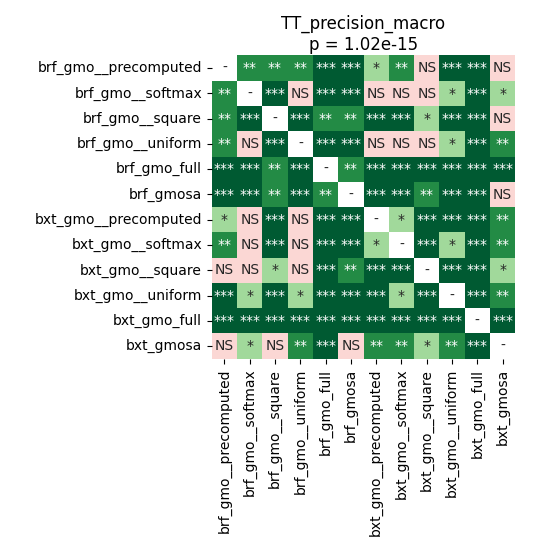

The data file committed next to this chart (first rows):
	brf_gmo__precomputed	brf_gmo__softmax	brf_gmo__square	brf_gmo__uniform	brf_gmo_full	brf_gmosa	bxt_gmo__precomputed	bxt_gmo__softmax	bxt_gmo__square	bxt_gmo__uniform	bxt_gmo_full	bxt_gmosa
brf_gmo__precomputed	1.0	0.001808	0.005035	0.001662	0.0004406	0.0008057	0.02615	0.001662	0.8999	0.0005924	0.0001007	0.09473
brf_gmo__softmax	0.001808	1.0	0.0001007	0.3603	0.0001492	0.0001007	0.4164	0.06798	0.4164	0.02316	0.0001007	0.02006
brf_gmo__square	0.005035	0.0001007	1.0	0.0001007	0.001007	0.005999	0.0001007	0.0001492	0.03479	0.0001492	0.0001007	0.3489
brf_gmo__uniform	0.001662	0.3603	0.0001007	1.0	0.0001492	0.0001007	0.7166	0.07573	0.1283	0.01728	0.0001007	0.005999
brf_gmo_full	0.0004406	0.0001492	0.001007	0.0001492	1.0	0.002062	0.0004406	0.0001492	0.0004406	0.0001492	0.0001007	0.0001007
brf_gmosa	0.0008057	0.0001007	0.005999	0.0001007	0.002062	1.0	0.0002084	0.0001007	0.001007	0.0001007	0.0001007	0.1283
bxt_gmo__precomputed	0.02615	0.4164	0.0001007	0.7166	0.0004406	0.0002084	1.0	0.01552	0.0005924	0.0002084	0.0001007	0.007242
bxt_gmo__softmax	0.001662	0.06798	0.0001492	0.07573	0.0001492	0.0001007	0.01552	1.0	0.0001492	0.01728	0.0001007	0.002576
bxt_gmo__square	0.8999	0.4164	0.03479	0.1283	0.0004406	0.001007	0.0005924	0.0001492	1.0	0.0001007	0.0001007	0.02615
bxt_gmo__uniform	0.0005924	0.02316	0.0001492	0.01728	0.0001492	0.0001007	0.0002084	0.01728	0.0001007	1.0	0.0001007	0.001007
bxt_gmo_full	0.0001007	0.0001007	0.0001007	0.0001007	0.0001007	0.0001007	0.0001007	0.0001007	0.0001007	0.0001007	1.0	0.0001007
bxt_gmosa	0.09473	0.02006	0.3489	0.005999	0.0001007	0.1283	0.007242	0.002576	0.02615	0.001007	0.0001007	1.0
